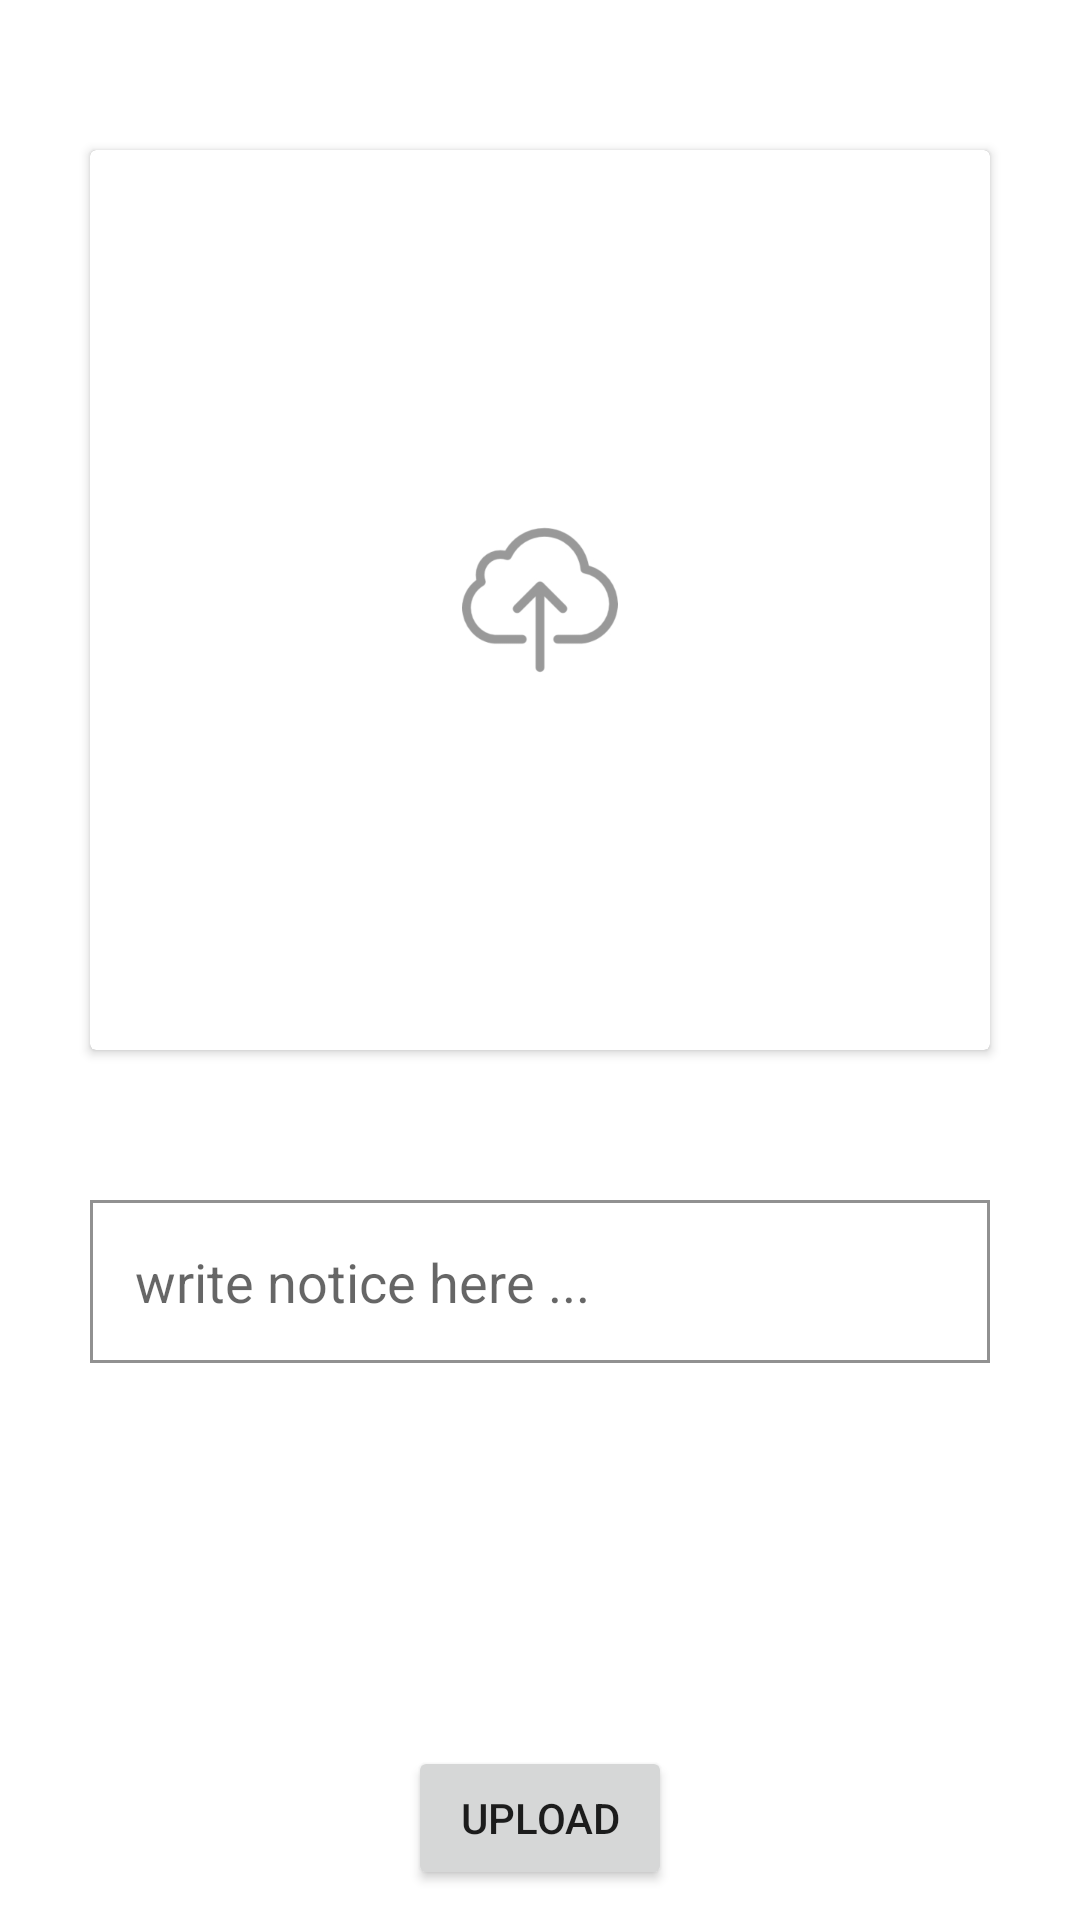

Android layout source for this screen:
<!-- AndroidManifest.xml: application theme Theme.AcropolisAdmin -->
<!-- res/layout/activity_upload_notice.xml -->
<?xml version="1.0" encoding="utf-8"?>
<androidx.constraintlayout.widget.ConstraintLayout xmlns:android="http://schemas.android.com/apk/res/android"
    xmlns:app="http://schemas.android.com/apk/res-auto"
    xmlns:tools="http://schemas.android.com/tools"
    android:layout_width="match_parent"
    android:layout_height="match_parent"
    tools:context=".UploadNotice">

    <androidx.cardview.widget.CardView
        android:id="@+id/noticeCard"
        android:layout_width="wrap_content"
        android:layout_height="wrap_content"
        android:layout_marginTop="50dp"
        app:cardElevation="2dp"
        app:layout_constraintEnd_toEndOf="parent"
        app:layout_constraintHorizontal_bias="0.5"
        app:layout_constraintStart_toStartOf="parent"
        app:layout_constraintTop_toTopOf="parent">

        <ImageView
            android:id="@+id/noticeImage"
            android:layout_width="300dp"
            android:layout_height="300dp"
            android:background="@drawable/border"
            android:scaleType="centerCrop"
            app:srcCompat="@drawable/upload" />

    </androidx.cardview.widget.CardView>

    <EditText
        android:id="@+id/noticeTxt"
        android:layout_width="300dp"
        android:layout_height="wrap_content"
        android:layout_marginTop="50dp"
        android:background="@drawable/border"
        android:hint="write notice here ..."
        android:padding="15dp"
        app:layout_constraintEnd_toEndOf="parent"
        app:layout_constraintHorizontal_bias="0.5"
        app:layout_constraintStart_toStartOf="parent"
        app:layout_constraintTop_toBottomOf="@+id/noticeCard" />

    <Button
        android:id="@+id/btnInsert"
        android:layout_width="wrap_content"
        android:layout_height="wrap_content"
        android:text="Upload"
        android:layout_marginBottom="10dp"
        app:layout_constraintBottom_toBottomOf="parent"
        app:layout_constraintEnd_toEndOf="parent"
        app:layout_constraintHorizontal_bias="0.5"
        app:layout_constraintStart_toStartOf="parent" />

</androidx.constraintlayout.widget.ConstraintLayout>
<!-- resources referenced by this layout -->
<resources>
  <!-- drawable border (drawable) -->
  <?xml version="1.0" encoding="utf-8"?>
  <shape xmlns:android="http://schemas.android.com/apk/res/android">
  
      <stroke android:color="#919191" android:width="1dp" />
  
  </shape>
  <!-- drawable upload: jpg bitmap (drawable, 28034 bytes) -->
  <style name="Theme.AcropolisAdmin" parent="Theme.MaterialComponents.DayNight.DarkActionBar">
          
          <item name="colorPrimary">@color/purple_500</item>
          <item name="colorPrimaryVariant">@color/purple_700</item>
          <item name="colorOnPrimary">@color/white</item>
          
          <item name="colorSecondary">@color/teal_200</item>
          <item name="colorSecondaryVariant">@color/teal_700</item>
          <item name="colorOnSecondary">@color/black</item>
          
          <item name="android:statusBarColor">?attr/colorPrimaryVariant</item>
          
      </style>
  <!-- not gathered from this repository: default colours our renderer supplied (Android Studio template values) -->
  <color name="purple_500">#FF6200EE</color>
  <color name="purple_700">#FF3700B3</color>
  <color name="teal_200">#FF03DAC5</color>
  <color name="teal_700">#FF018786</color>
  <color name="black">#FF000000</color>
  <color name="white">#FFFFFFFF</color>
</resources>
